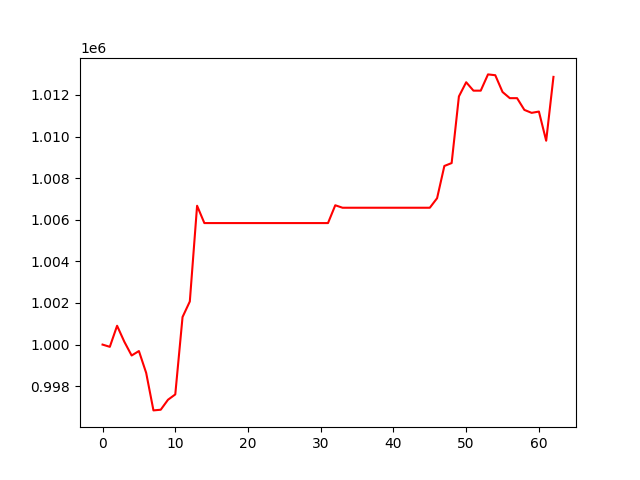

Values plotted in this chart, from the file beside it:
, 0
0, 1000000
1, 999893
2, 1000905
3, 1000134
4, 999476
5, 999690
6, 998638
7, 996837
8, 996869
9, 997349
10, 997605
11, 1001325
12, 1002073
13, 1006674
14, 1005841
15, 1005841
16, 1005841
17, 1005841
18, 1005841
19, 1005841
20, 1005841
21, 1005841
22, 1005841
23, 1005841
24, 1005841
25, 1005841
26, 1005841
27, 1005841
28, 1005841
29, 1005841
30, 1005841
31, 1005841
32, 1006697
33, 1006578
34, 1006578
35, 1006578
36, 1006578
37, 1006578
38, 1006578
39, 1006578
40, 1006578
41, 1006578
42, 1006578
43, 1006578
44, 1006578
45, 1006578
46, 1007037
47, 1008586
48, 1008725
49, 1011929
50, 1012610
51, 1012206
52, 1012206
53, 1012987
54, 1012948
55, 1012141
56, 1011845
57, 1011845
58, 1011281
59, 1011139
... 3 more rows
